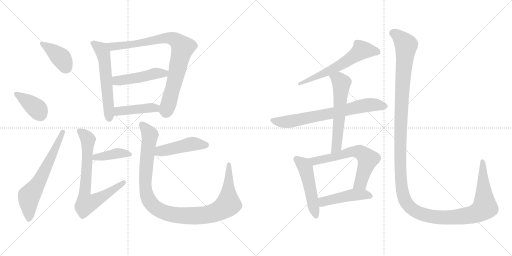
t = 0.00 s
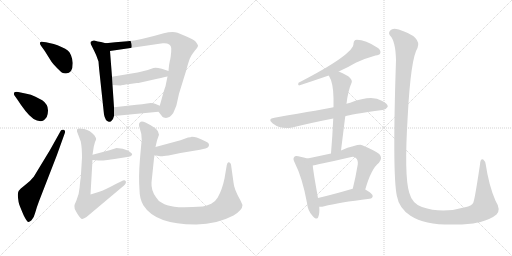
t = 2.76 s
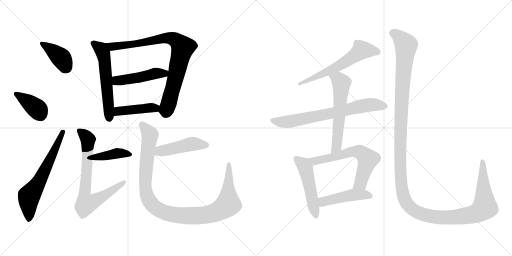
t = 5.52 s
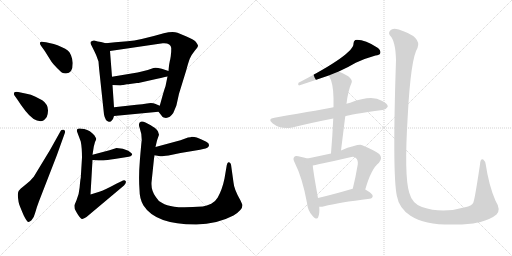
t = 8.27 s
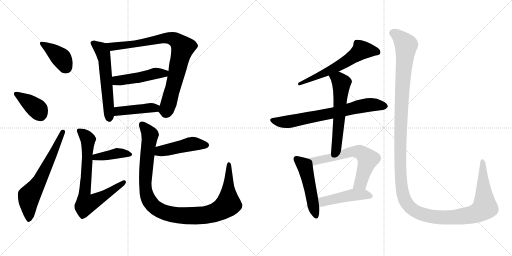
t = 11.03 s
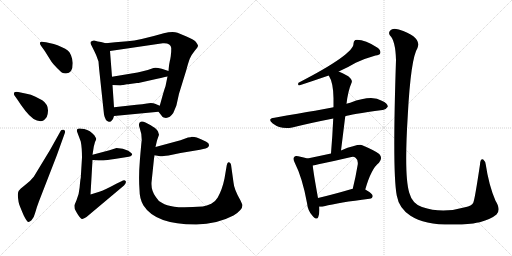
t = 13.79 s

The animated SVG that drew these frames (rendered in a browser with its animation timeline set to each time). Animation: 18 CSS @keyframes rules; one cycle of 13.79 s.

<svg version="1.1" viewBox="0 0 2048 1024" xmlns="http://www.w3.org/2000/svg">
  <g stroke="lightgray" stroke-dasharray="1,1" stroke-width="1" transform="scale(4, 4)">
    <line x1="0" y1="0" x2="256" y2="256"></line>
    <line x1="256" y1="0" x2="0" y2="256"></line>
    <line x1="128" y1="0" x2="128" y2="256"></line>
    <line x1="0" y1="128" x2="256" y2="128"></line>
    <line x1="256" y1="0" x2="512" y2="256"></line>
    <line x1="512" y1="0" x2="256" y2="256"></line>
    <line x1="384" y1="0" x2="384" y2="256"></line>
    <line x1="256" y1="128" x2="512" y2="128"></line>
  </g>
<g transform="scale(1, -1) translate(0, -850)">
   <style type="text/css">
    @keyframes keyframes0 {
      from {
       stroke: black;
       stroke-dashoffset: 397;
       stroke-width: 128;
       }
       56% {
       animation-timing-function: step-end;
       stroke: black;
       stroke-dashoffset: 0;
       stroke-width: 128;
       }
       to {
       stroke: black;
       stroke-width: 1024;
       }
       }
       #make-me-a-hanzi-animation-0 {
         animation: keyframes0 0.573079s both;
         animation-delay: 0.000000s;
         animation-timing-function: linear;
       }
    @keyframes keyframes1 {
      from {
       stroke: black;
       stroke-dashoffset: 384;
       stroke-width: 128;
       }
       56% {
       animation-timing-function: step-end;
       stroke: black;
       stroke-dashoffset: 0;
       stroke-width: 128;
       }
       to {
       stroke: black;
       stroke-width: 1024;
       }
       }
       #make-me-a-hanzi-animation-1 {
         animation: keyframes1 0.562500s both;
         animation-delay: 0.573079s;
         animation-timing-function: linear;
       }
    @keyframes keyframes2 {
      from {
       stroke: black;
       stroke-dashoffset: 639;
       stroke-width: 128;
       }
       68% {
       animation-timing-function: step-end;
       stroke: black;
       stroke-dashoffset: 0;
       stroke-width: 128;
       }
       to {
       stroke: black;
       stroke-width: 1024;
       }
       }
       #make-me-a-hanzi-animation-2 {
         animation: keyframes2 0.770020s both;
         animation-delay: 1.135579s;
         animation-timing-function: linear;
       }
    @keyframes keyframes3 {
      from {
       stroke: black;
       stroke-dashoffset: 578;
       stroke-width: 128;
       }
       65% {
       animation-timing-function: step-end;
       stroke: black;
       stroke-dashoffset: 0;
       stroke-width: 128;
       }
       to {
       stroke: black;
       stroke-width: 1024;
       }
       }
       #make-me-a-hanzi-animation-3 {
         animation: keyframes3 0.720378s both;
         animation-delay: 1.905599s;
         animation-timing-function: linear;
       }
    @keyframes keyframes4 {
      from {
       stroke: black;
       stroke-dashoffset: 852;
       stroke-width: 128;
       }
       73% {
       animation-timing-function: step-end;
       stroke: black;
       stroke-dashoffset: 0;
       stroke-width: 128;
       }
       to {
       stroke: black;
       stroke-width: 1024;
       }
       }
       #make-me-a-hanzi-animation-4 {
         animation: keyframes4 0.943359s both;
         animation-delay: 2.625977s;
         animation-timing-function: linear;
       }
    @keyframes keyframes5 {
      from {
       stroke: black;
       stroke-dashoffset: 474;
       stroke-width: 128;
       }
       61% {
       animation-timing-function: step-end;
       stroke: black;
       stroke-dashoffset: 0;
       stroke-width: 128;
       }
       to {
       stroke: black;
       stroke-width: 1024;
       }
       }
       #make-me-a-hanzi-animation-5 {
         animation: keyframes5 0.635742s both;
         animation-delay: 3.569336s;
         animation-timing-function: linear;
       }
    @keyframes keyframes6 {
      from {
       stroke: black;
       stroke-dashoffset: 431;
       stroke-width: 128;
       }
       58% {
       animation-timing-function: step-end;
       stroke: black;
       stroke-dashoffset: 0;
       stroke-width: 128;
       }
       to {
       stroke: black;
       stroke-width: 1024;
       }
       }
       #make-me-a-hanzi-animation-6 {
         animation: keyframes6 0.600749s both;
         animation-delay: 4.205078s;
         animation-timing-function: linear;
       }
    @keyframes keyframes7 {
      from {
       stroke: black;
       stroke-dashoffset: 404;
       stroke-width: 128;
       }
       57% {
       animation-timing-function: step-end;
       stroke: black;
       stroke-dashoffset: 0;
       stroke-width: 128;
       }
       to {
       stroke: black;
       stroke-width: 1024;
       }
       }
       #make-me-a-hanzi-animation-7 {
         animation: keyframes7 0.578776s both;
         animation-delay: 4.805827s;
         animation-timing-function: linear;
       }
    @keyframes keyframes8 {
      from {
       stroke: black;
       stroke-dashoffset: 740;
       stroke-width: 128;
       }
       71% {
       animation-timing-function: step-end;
       stroke: black;
       stroke-dashoffset: 0;
       stroke-width: 128;
       }
       to {
       stroke: black;
       stroke-width: 1024;
       }
       }
       #make-me-a-hanzi-animation-8 {
         animation: keyframes8 0.852214s both;
         animation-delay: 5.384603s;
         animation-timing-function: linear;
       }
    @keyframes keyframes9 {
      from {
       stroke: black;
       stroke-dashoffset: 461;
       stroke-width: 128;
       }
       60% {
       animation-timing-function: step-end;
       stroke: black;
       stroke-dashoffset: 0;
       stroke-width: 128;
       }
       to {
       stroke: black;
       stroke-width: 1024;
       }
       }
       #make-me-a-hanzi-animation-9 {
         animation: keyframes9 0.625163s both;
         animation-delay: 6.236817s;
         animation-timing-function: linear;
       }
    @keyframes keyframes10 {
      from {
       stroke: black;
       stroke-dashoffset: 1078;
       stroke-width: 128;
       }
       78% {
       animation-timing-function: step-end;
       stroke: black;
       stroke-dashoffset: 0;
       stroke-width: 128;
       }
       to {
       stroke: black;
       stroke-width: 1024;
       }
       }
       #make-me-a-hanzi-animation-10 {
         animation: keyframes10 1.127279s both;
         animation-delay: 6.861980s;
         animation-timing-function: linear;
       }
    @keyframes keyframes11 {
      from {
       stroke: black;
       stroke-dashoffset: 587;
       stroke-width: 128;
       }
       66% {
       animation-timing-function: step-end;
       stroke: black;
       stroke-dashoffset: 0;
       stroke-width: 128;
       }
       to {
       stroke: black;
       stroke-width: 1024;
       }
       }
       #make-me-a-hanzi-animation-11 {
         animation: keyframes11 0.727702s both;
         animation-delay: 7.989259s;
         animation-timing-function: linear;
       }
    @keyframes keyframes12 {
      from {
       stroke: black;
       stroke-dashoffset: 710;
       stroke-width: 128;
       }
       70% {
       animation-timing-function: step-end;
       stroke: black;
       stroke-dashoffset: 0;
       stroke-width: 128;
       }
       to {
       stroke: black;
       stroke-width: 1024;
       }
       }
       #make-me-a-hanzi-animation-12 {
         animation: keyframes12 0.827799s both;
         animation-delay: 8.716961s;
         animation-timing-function: linear;
       }
    @keyframes keyframes13 {
      from {
       stroke: black;
       stroke-dashoffset: 588;
       stroke-width: 128;
       }
       66% {
       animation-timing-function: step-end;
       stroke: black;
       stroke-dashoffset: 0;
       stroke-width: 128;
       }
       to {
       stroke: black;
       stroke-width: 1024;
       }
       }
       #make-me-a-hanzi-animation-13 {
         animation: keyframes13 0.728516s both;
         animation-delay: 9.544760s;
         animation-timing-function: linear;
       }
    @keyframes keyframes14 {
      from {
       stroke: black;
       stroke-dashoffset: 500;
       stroke-width: 128;
       }
       62% {
       animation-timing-function: step-end;
       stroke: black;
       stroke-dashoffset: 0;
       stroke-width: 128;
       }
       to {
       stroke: black;
       stroke-width: 1024;
       }
       }
       #make-me-a-hanzi-animation-14 {
         animation: keyframes14 0.656901s both;
         animation-delay: 10.273276s;
         animation-timing-function: linear;
       }
    @keyframes keyframes15 {
      from {
       stroke: black;
       stroke-dashoffset: 636;
       stroke-width: 128;
       }
       67% {
       animation-timing-function: step-end;
       stroke: black;
       stroke-dashoffset: 0;
       stroke-width: 128;
       }
       to {
       stroke: black;
       stroke-width: 1024;
       }
       }
       #make-me-a-hanzi-animation-15 {
         animation: keyframes15 0.767578s both;
         animation-delay: 10.930177s;
         animation-timing-function: linear;
       }
    @keyframes keyframes16 {
      from {
       stroke: black;
       stroke-dashoffset: 466;
       stroke-width: 128;
       }
       60% {
       animation-timing-function: step-end;
       stroke: black;
       stroke-dashoffset: 0;
       stroke-width: 128;
       }
       to {
       stroke: black;
       stroke-width: 1024;
       }
       }
       #make-me-a-hanzi-animation-16 {
         animation: keyframes16 0.629232s both;
         animation-delay: 11.697755s;
         animation-timing-function: linear;
       }
    @keyframes keyframes17 {
      from {
       stroke: black;
       stroke-dashoffset: 1487;
       stroke-width: 128;
       }
       83% {
       animation-timing-function: step-end;
       stroke: black;
       stroke-dashoffset: 0;
       stroke-width: 128;
       }
       to {
       stroke: black;
       stroke-width: 1024;
       }
       }
       #make-me-a-hanzi-animation-17 {
         animation: keyframes17 1.460124s both;
         animation-delay: 12.326987s;
         animation-timing-function: linear;
       }
</style>
<path d="M 291.0 598.0 Q 290.0 614.0 284.0 629.0 Q 278.0 644.0 271.0 648.0 Q 262.0 656.0 248.0 661.0 Q 229.0 671.0 215.0 674.0 L 184.0 681.0 Q 162.0 686.0 160.0 680.0 Q 158.0 674.0 164.0 667.0 L 179.0 646.0 L 206.0 603.0 Q 212.0 594.0 228.0 578.0 Q 244.0 562.0 249.0 559.0 Q 254.0 556.0 264.0 556.0 Q 291.0 556.0 291.0 598.0 Z" fill="lightgray"></path> 
<path d="M 68.0 454.0 Q 84.0 429.0 102.0 406.0 Q 134.0 365.0 162.0 365.0 Q 176.0 365.0 187.0 382.0 Q 203.0 426.0 169.0 449.0 L 142.0 463.0 Q 123.0 473.0 106.0 475.0 L 73.0 482.0 Q 61.0 484.0 57.0 480.0 Q 54.0 475.0 58.0 468.0 L 68.0 454.0 Z" fill="lightgray"></path> 
<path d="M 200.0 250.0 L 135.0 143.0 Q 122.0 126.0 100.5 110.0 Q 79.0 94.0 74.5 86.0 Q 70.0 78.0 72.0 59.5 Q 74.0 41.0 77.0 32.0 Q 80.0 23.0 95.0 -12.0 Q 107.0 -36.0 112.0 -37.5 Q 117.0 -39.0 126.0 -31.0 Q 135.0 -23.0 140.5 -2.0 Q 146.0 19.0 156.0 45.0 L 227.0 228.0 L 259.0 317.0 Q 263.0 328.0 255.0 331.0 Q 246.0 333.0 243.0 327.0 L 200.0 250.0 Z" fill="lightgray"></path> 
<path d="M 423.0 677.0 L 404.0 682.0 L 391.0 684.0 Q 384.0 686.0 377.0 688.0 Q 369.0 689.0 362.0 682.0 L 362.0 676.0 L 371.0 658.0 Q 383.0 634.0 386.0 626.0 L 394.0 604.0 L 396.0 579.0 L 416.0 392.0 Q 421.0 366.0 435.0 363.0 Q 443.0 361.0 447.0 368.0 Q 453.0 373.0 456.0 386.0 L 456.0 421.0 L 450.0 510.0 L 448.0 543.0 L 440.0 646.0 C 438.0 673.0 438.0 673.0 423.0 677.0 Z" fill="lightgray"></path> 
<path d="M 634.0 403.0 L 649.0 384.0 Q 649.0 382.0 655.0 380.0 Q 676.0 373.0 693.0 398.0 Q 705.0 426.0 706.0 430.0 L 716.0 475.0 L 745.0 569.0 Q 753.0 599.0 759.0 615.0 Q 765.0 630.0 779.0 647.0 Q 793.0 663.0 792.0 668.0 Q 791.0 672.0 783.0 683.0 Q 774.0 692.0 746.0 704.0 L 710.0 719.0 Q 690.0 725.0 655.0 717.0 Q 559.0 689.0 510.0 685.0 L 461.0 681.0 L 423.0 677.0 C 393.0 674.0 410.0 642.0 440.0 646.0 L 651.0 677.0 Q 683.0 679.0 685.0 658.0 Q 685.0 641.0 684.0 636.0 L 683.0 625.0 Q 682.0 620.0 681.0 613.0 Q 679.0 606.0 678.0 599.0 Q 676.0 592.0 674.0 566.0 L 670.0 544.0 L 662.0 505.0 Q 658.0 495.0 651.0 470.0 L 639.0 427.0 C 633.0 405.0 633.0 405.0 634.0 403.0 Z" fill="lightgray"></path> 
<path d="M 674.0 566.0 L 647.0 575.0 Q 622.0 582.0 614.0 578.0 L 591.0 570.0 L 563.0 563.0 Q 553.0 560.0 532.0 557.0 L 448.0 543.0 C 418.0 538.0 420.0 512.0 450.0 510.0 L 481.0 508.0 L 483.0 508.0 L 484.0 509.0 L 488.0 509.0 L 490.0 510.0 L 493.0 510.0 L 508.0 513.0 Q 516.0 513.0 519.0 514.0 L 548.0 518.0 Q 555.0 518.0 558.0 519.0 L 629.0 535.0 Q 661.0 542.0 670.0 544.0 C 699.0 550.0 702.0 557.0 674.0 566.0 Z" fill="lightgray"></path> 
<path d="M 456.0 386.0 L 634.0 403.0 C 664.0 406.0 667.0 415.0 639.0 427.0 L 620.0 435.0 Q 614.0 438.0 603.0 438.0 L 588.0 436.0 Q 570.0 432.0 546.0 431.0 L 456.0 421.0 C 426.0 418.0 426.0 383.0 456.0 386.0 Z" fill="lightgray"></path> 
<path d="M 370.0 210.0 L 394.0 208.0 L 414.0 208.0 Q 426.0 209.0 458.0 214.0 L 515.0 223.0 Q 523.0 224.0 528.0 230.0 Q 532.0 235.0 513.0 247.0 Q 493.0 258.0 466.0 258.0 L 438.0 249.0 L 370.0 231.0 C 341.0 223.0 340.0 212.0 370.0 210.0 Z" fill="lightgray"></path> 
<path d="M 323.0 284.0 Q 328.0 259.0 328.0 220.0 L 323.0 138.0 Q 321.0 130.0 318.5 100.5 Q 316.0 71.0 306.0 49.0 L 298.0 30.0 Q 297.0 27.0 299.0 14.0 Q 301.0 9.0 312.0 -9.0 Q 323.0 -27.0 329.5 -25.5 Q 336.0 -24.0 346.0 -18.0 L 496.0 108.0 Q 507.0 119.0 502.5 126.0 Q 498.0 133.0 486.0 125.0 L 465.0 115.0 Q 446.0 104.0 422.0 93.5 Q 398.0 83.0 394.0 82.0 L 362.0 72.0 L 370.0 210.0 L 370.0 231.0 L 375.0 263.0 L 380.0 282.0 Q 385.0 292.0 384.5 295.0 Q 384.0 298.0 378.0 308.0 Q 361.0 329.0 337.0 334.0 Q 313.0 339.0 310.0 334.0 Q 307.0 333.0 308.0 324.0 L 323.0 284.0 Z" fill="lightgray"></path> 
<path d="M 618.0 229.0 L 641.0 225.0 Q 647.0 224.0 674.0 228.0 L 722.0 238.0 L 800.0 251.0 Q 828.0 256.0 833.0 262.0 Q 842.0 275.0 825.0 283.0 L 804.0 293.0 L 787.0 300.0 Q 778.0 303.0 767.0 303.0 Q 764.0 300.0 752.0 300.0 L 722.0 289.0 L 622.0 262.0 C 593.0 254.0 588.0 234.0 618.0 229.0 Z" fill="lightgray"></path> 
<path d="M 622.0 262.0 L 628.0 288.0 L 636.0 311.0 L 632.0 324.0 Q 630.0 330.0 620.0 338.0 Q 606.0 347.0 603.0 349.0 Q 571.0 369.0 563.0 363.0 Q 551.0 358.0 559.0 337.0 Q 567.0 316.0 567.0 290.0 Q 565.0 276.0 559.5 209.5 Q 554.0 143.0 558.0 91.0 Q 558.0 54.0 574.0 28.0 Q 623.0 -49.0 786.0 -48.0 Q 867.0 -47.0 934.0 -12.0 Q 970.0 10.0 970.0 30.0 L 962.0 48.0 Q 936.0 93.0 934.0 120.0 L 924.0 192.0 Q 922.0 200.0 916.0 201.0 Q 910.0 204.0 907.0 189.0 L 898.0 136.0 Q 889.0 92.0 871.0 60.0 Q 864.0 47.0 845.0 35.0 Q 826.0 27.0 811.0 24.0 Q 729.0 19.0 697.0 23.5 Q 665.0 28.0 649.0 38.0 Q 632.0 46.0 624.0 61.0 Q 604.0 88.0 606.0 120.0 L 616.0 216.0 Q 618.0 228.0 618.0 229.0 L 622.0 262.0 Z" fill="lightgray"></path> 
<path d="M 1355.0 564.5 Q 1391.0 580.5 1423.0 599.5 Q 1465.0 618.5 1502.0 628.5 Q 1518.0 629.5 1521.0 637.5 Q 1525.0 647.5 1512.0 658.5 Q 1455.0 694.5 1421.0 690.5 Q 1414.0 686.5 1414.0 676.5 Q 1417.0 634.5 1194.0 519.5 Q 1190.0 510.5 1196.0 508.5 Q 1254.0 527.5 1315.0 548.5 L 1355.0 564.5 Z" fill="lightgray"></path> 
<path d="M 1381.0 385.5 Q 1400.0 392.5 1530.0 410.5 Q 1542.0 409.5 1551.0 423.5 Q 1552.0 436.5 1527.0 447.5 Q 1487.0 471.5 1401.0 439.5 Q 1392.0 438.5 1386.0 435.5 L 1334.0 421.5 Q 1304.0 415.5 1098.0 379.5 Q 1067.0 375.5 1091.0 356.5 Q 1124.0 331.5 1169.0 340.5 Q 1241.0 358.5 1333.0 376.5 L 1381.0 385.5 Z" fill="lightgray"></path> 
<path d="M 1364.0 248.5 Q 1373.0 320.5 1381.0 385.5 L 1386.0 435.5 Q 1392.0 487.5 1407.0 521.5 Q 1410.0 531.5 1393.0 545.5 Q 1371.0 558.5 1355.0 564.5 C 1327.0 576.5 1301.0 574.5 1315.0 548.5 Q 1333.0 520.5 1334.0 458.5 Q 1334.0 442.5 1334.0 421.5 L 1333.0 376.5 Q 1330.0 310.5 1324.0 236.5 C 1322.0 206.5 1360.0 218.5 1364.0 248.5 Z" fill="lightgray"></path> 
<path d="M 1230.0 216.5 Q 1218.0 220.5 1193.0 225.5 Q 1180.0 228.5 1177.0 222.5 Q 1170.0 216.5 1179.0 199.5 Q 1210.0 138.5 1228.0 38.5 Q 1231.0 8.5 1249.0 -11.5 Q 1268.0 -33.5 1273.0 -17.5 Q 1279.0 -2.5 1277.0 23.5 L 1272.0 58.5 Q 1253.0 163.5 1251.0 188.5 C 1249.0 210.5 1249.0 210.5 1230.0 216.5 Z" fill="lightgray"></path> 
<path d="M 1461.0 92.5 Q 1485.0 176.5 1516.0 199.5 Q 1532.0 218.5 1517.0 234.5 Q 1501.0 247.5 1449.0 269.5 Q 1434.0 275.5 1364.0 248.5 L 1324.0 236.5 Q 1278.0 226.5 1230.0 216.5 C 1201.0 210.5 1221.0 183.5 1251.0 188.5 Q 1261.0 189.5 1274.0 193.5 Q 1338.0 206.5 1401.0 221.5 Q 1417.0 225.5 1423.0 218.5 Q 1433.0 211.5 1431.0 192.5 Q 1422.0 138.5 1411.0 95.5 C 1404.0 66.5 1452.0 63.5 1461.0 92.5 Z" fill="lightgray"></path> 
<path d="M 1277.0 23.5 Q 1286.0 22.5 1297.0 25.5 Q 1354.0 40.5 1478.0 55.5 Q 1490.0 56.5 1491.0 66.5 Q 1491.0 75.5 1461.0 92.5 L 1411.0 95.5 Q 1408.0 95.5 1407.0 94.5 Q 1332.0 72.5 1272.0 58.5 C 1243.0 51.5 1247.0 24.5 1277.0 23.5 Z" fill="lightgray"></path> 
<path d="M 1986.0 -7.5 Q 2005.0 11.5 1982.0 47.5 Q 1955.0 110.5 1943.0 192.5 Q 1942.0 204.5 1933.0 212.5 Q 1921.0 216.5 1920.0 192.5 Q 1899.0 51.5 1893.0 39.5 Q 1887.0 26.5 1860.0 21.5 Q 1769.0 -5.5 1688.0 22.5 Q 1649.0 35.5 1637.0 79.5 Q 1616.0 146.5 1631.0 387.5 Q 1643.0 616.5 1670.0 658.5 Q 1688.0 703.5 1595.0 732.5 Q 1592.0 733.5 1590.0 733.5 Q 1569.0 737.5 1561.0 728.5 Q 1552.0 718.5 1560.0 708.5 Q 1582.0 687.5 1584.0 610.5 Q 1569.0 159.5 1587.0 68.5 Q 1596.0 17.5 1642.0 -12.5 Q 1717.0 -61.5 1893.0 -43.5 Q 1906.0 -40.5 1919.0 -38.5 Q 1965.0 -25.5 1986.0 -7.5 Z" fill="lightgray"></path> 
      <clipPath id="make-me-a-hanzi-clip-0">
      <path d="M 291.0 598.0 Q 290.0 614.0 284.0 629.0 Q 278.0 644.0 271.0 648.0 Q 262.0 656.0 248.0 661.0 Q 229.0 671.0 215.0 674.0 L 184.0 681.0 Q 162.0 686.0 160.0 680.0 Q 158.0 674.0 164.0 667.0 L 179.0 646.0 L 206.0 603.0 Q 212.0 594.0 228.0 578.0 Q 244.0 562.0 249.0 559.0 Q 254.0 556.0 264.0 556.0 Q 291.0 556.0 291.0 598.0 Z" fill="lightgray"></path>
      </clipPath>
      <path clip-path="url(#make-me-a-hanzi-clip-0)" d="M 167.0 675.0 L 243.0 620.0 L 265.0 578.0 " fill="none" id="make-me-a-hanzi-animation-0" stroke-dasharray="269 538" stroke-linecap="round"></path>

      <clipPath id="make-me-a-hanzi-clip-1">
      <path d="M 68.0 454.0 Q 84.0 429.0 102.0 406.0 Q 134.0 365.0 162.0 365.0 Q 176.0 365.0 187.0 382.0 Q 203.0 426.0 169.0 449.0 L 142.0 463.0 Q 123.0 473.0 106.0 475.0 L 73.0 482.0 Q 61.0 484.0 57.0 480.0 Q 54.0 475.0 58.0 468.0 L 68.0 454.0 Z" fill="lightgray"></path>
      </clipPath>
      <path clip-path="url(#make-me-a-hanzi-clip-1)" d="M 63.0 474.0 L 144.0 418.0 L 160.0 393.0 " fill="none" id="make-me-a-hanzi-animation-1" stroke-dasharray="256 512" stroke-linecap="round"></path>

      <clipPath id="make-me-a-hanzi-clip-2">
      <path d="M 200.0 250.0 L 135.0 143.0 Q 122.0 126.0 100.5 110.0 Q 79.0 94.0 74.5 86.0 Q 70.0 78.0 72.0 59.5 Q 74.0 41.0 77.0 32.0 Q 80.0 23.0 95.0 -12.0 Q 107.0 -36.0 112.0 -37.5 Q 117.0 -39.0 126.0 -31.0 Q 135.0 -23.0 140.5 -2.0 Q 146.0 19.0 156.0 45.0 L 227.0 228.0 L 259.0 317.0 Q 263.0 328.0 255.0 331.0 Q 246.0 333.0 243.0 327.0 L 200.0 250.0 Z" fill="lightgray"></path>
      </clipPath>
      <path clip-path="url(#make-me-a-hanzi-clip-2)" d="M 116.0 -27.0 L 116.0 66.0 L 161.0 132.0 L 251.0 322.0 " fill="none" id="make-me-a-hanzi-animation-2" stroke-dasharray="511 1022" stroke-linecap="round"></path>

      <clipPath id="make-me-a-hanzi-clip-3">
      <path d="M 423.0 677.0 L 404.0 682.0 L 391.0 684.0 Q 384.0 686.0 377.0 688.0 Q 369.0 689.0 362.0 682.0 L 362.0 676.0 L 371.0 658.0 Q 383.0 634.0 386.0 626.0 L 394.0 604.0 L 396.0 579.0 L 416.0 392.0 Q 421.0 366.0 435.0 363.0 Q 443.0 361.0 447.0 368.0 Q 453.0 373.0 456.0 386.0 L 456.0 421.0 L 450.0 510.0 L 448.0 543.0 L 440.0 646.0 C 438.0 673.0 438.0 673.0 423.0 677.0 Z" fill="lightgray"></path>
      </clipPath>
      <path clip-path="url(#make-me-a-hanzi-clip-3)" d="M 371.0 679.0 L 404.0 653.0 L 413.0 636.0 L 437.0 376.0 " fill="none" id="make-me-a-hanzi-animation-3" stroke-dasharray="450 900" stroke-linecap="round"></path>

      <clipPath id="make-me-a-hanzi-clip-4">
      <path d="M 634.0 403.0 L 649.0 384.0 Q 649.0 382.0 655.0 380.0 Q 676.0 373.0 693.0 398.0 Q 705.0 426.0 706.0 430.0 L 716.0 475.0 L 745.0 569.0 Q 753.0 599.0 759.0 615.0 Q 765.0 630.0 779.0 647.0 Q 793.0 663.0 792.0 668.0 Q 791.0 672.0 783.0 683.0 Q 774.0 692.0 746.0 704.0 L 710.0 719.0 Q 690.0 725.0 655.0 717.0 Q 559.0 689.0 510.0 685.0 L 461.0 681.0 L 423.0 677.0 C 393.0 674.0 410.0 642.0 440.0 646.0 L 651.0 677.0 Q 683.0 679.0 685.0 658.0 Q 685.0 641.0 684.0 636.0 L 683.0 625.0 Q 682.0 620.0 681.0 613.0 Q 679.0 606.0 678.0 599.0 Q 676.0 592.0 674.0 566.0 L 670.0 544.0 L 662.0 505.0 Q 658.0 495.0 651.0 470.0 L 639.0 427.0 C 633.0 405.0 633.0 405.0 634.0 403.0 Z" fill="lightgray"></path>
      </clipPath>
      <path clip-path="url(#make-me-a-hanzi-clip-4)" d="M 430.0 674.0 L 449.0 663.0 L 460.0 664.0 L 667.0 698.0 L 699.0 692.0 L 724.0 669.0 L 730.0 654.0 L 677.0 444.0 L 666.0 411.0 L 648.0 406.0 " fill="none" id="make-me-a-hanzi-animation-4" stroke-dasharray="724 1448" stroke-linecap="round"></path>

      <clipPath id="make-me-a-hanzi-clip-5">
      <path d="M 674.0 566.0 L 647.0 575.0 Q 622.0 582.0 614.0 578.0 L 591.0 570.0 L 563.0 563.0 Q 553.0 560.0 532.0 557.0 L 448.0 543.0 C 418.0 538.0 420.0 512.0 450.0 510.0 L 481.0 508.0 L 483.0 508.0 L 484.0 509.0 L 488.0 509.0 L 490.0 510.0 L 493.0 510.0 L 508.0 513.0 Q 516.0 513.0 519.0 514.0 L 548.0 518.0 Q 555.0 518.0 558.0 519.0 L 629.0 535.0 Q 661.0 542.0 670.0 544.0 C 699.0 550.0 702.0 557.0 674.0 566.0 Z" fill="lightgray"></path>
      </clipPath>
      <path clip-path="url(#make-me-a-hanzi-clip-5)" d="M 456.0 538.0 L 466.0 528.0 L 497.0 530.0 L 622.0 557.0 L 657.0 556.0 L 665.0 562.0 " fill="none" id="make-me-a-hanzi-animation-5" stroke-dasharray="346 692" stroke-linecap="round"></path>

      <clipPath id="make-me-a-hanzi-clip-6">
      <path d="M 456.0 386.0 L 634.0 403.0 C 664.0 406.0 667.0 415.0 639.0 427.0 L 620.0 435.0 Q 614.0 438.0 603.0 438.0 L 588.0 436.0 Q 570.0 432.0 546.0 431.0 L 456.0 421.0 C 426.0 418.0 426.0 383.0 456.0 386.0 Z" fill="lightgray"></path>
      </clipPath>
      <path clip-path="url(#make-me-a-hanzi-clip-6)" d="M 463.0 392.0 L 471.0 404.0 L 631.0 422.0 " fill="none" id="make-me-a-hanzi-animation-6" stroke-dasharray="303 606" stroke-linecap="round"></path>

      <clipPath id="make-me-a-hanzi-clip-7">
      <path d="M 370.0 210.0 L 394.0 208.0 L 414.0 208.0 Q 426.0 209.0 458.0 214.0 L 515.0 223.0 Q 523.0 224.0 528.0 230.0 Q 532.0 235.0 513.0 247.0 Q 493.0 258.0 466.0 258.0 L 438.0 249.0 L 370.0 231.0 C 341.0 223.0 340.0 212.0 370.0 210.0 Z" fill="lightgray"></path>
      </clipPath>
      <path clip-path="url(#make-me-a-hanzi-clip-7)" d="M 376.0 215.0 L 383.0 222.0 L 473.0 238.0 L 519.0 231.0 " fill="none" id="make-me-a-hanzi-animation-7" stroke-dasharray="276 552" stroke-linecap="round"></path>

      <clipPath id="make-me-a-hanzi-clip-8">
      <path d="M 323.0 284.0 Q 328.0 259.0 328.0 220.0 L 323.0 138.0 Q 321.0 130.0 318.5 100.5 Q 316.0 71.0 306.0 49.0 L 298.0 30.0 Q 297.0 27.0 299.0 14.0 Q 301.0 9.0 312.0 -9.0 Q 323.0 -27.0 329.5 -25.5 Q 336.0 -24.0 346.0 -18.0 L 496.0 108.0 Q 507.0 119.0 502.5 126.0 Q 498.0 133.0 486.0 125.0 L 465.0 115.0 Q 446.0 104.0 422.0 93.5 Q 398.0 83.0 394.0 82.0 L 362.0 72.0 L 370.0 210.0 L 370.0 231.0 L 375.0 263.0 L 380.0 282.0 Q 385.0 292.0 384.5 295.0 Q 384.0 298.0 378.0 308.0 Q 361.0 329.0 337.0 334.0 Q 313.0 339.0 310.0 334.0 Q 307.0 333.0 308.0 324.0 L 323.0 284.0 Z" fill="lightgray"></path>
      </clipPath>
      <path clip-path="url(#make-me-a-hanzi-clip-8)" d="M 316.0 328.0 L 352.0 293.0 L 338.0 75.0 L 345.0 35.0 L 393.0 54.0 L 496.0 121.0 " fill="none" id="make-me-a-hanzi-animation-8" stroke-dasharray="612 1224" stroke-linecap="round"></path>

      <clipPath id="make-me-a-hanzi-clip-9">
      <path d="M 618.0 229.0 L 641.0 225.0 Q 647.0 224.0 674.0 228.0 L 722.0 238.0 L 800.0 251.0 Q 828.0 256.0 833.0 262.0 Q 842.0 275.0 825.0 283.0 L 804.0 293.0 L 787.0 300.0 Q 778.0 303.0 767.0 303.0 Q 764.0 300.0 752.0 300.0 L 722.0 289.0 L 622.0 262.0 C 593.0 254.0 588.0 234.0 618.0 229.0 Z" fill="lightgray"></path>
      </clipPath>
      <path clip-path="url(#make-me-a-hanzi-clip-9)" d="M 625.0 234.0 L 641.0 246.0 L 754.0 272.0 L 823.0 270.0 " fill="none" id="make-me-a-hanzi-animation-9" stroke-dasharray="333 666" stroke-linecap="round"></path>

      <clipPath id="make-me-a-hanzi-clip-10">
      <path d="M 622.0 262.0 L 628.0 288.0 L 636.0 311.0 L 632.0 324.0 Q 630.0 330.0 620.0 338.0 Q 606.0 347.0 603.0 349.0 Q 571.0 369.0 563.0 363.0 Q 551.0 358.0 559.0 337.0 Q 567.0 316.0 567.0 290.0 Q 565.0 276.0 559.5 209.5 Q 554.0 143.0 558.0 91.0 Q 558.0 54.0 574.0 28.0 Q 623.0 -49.0 786.0 -48.0 Q 867.0 -47.0 934.0 -12.0 Q 970.0 10.0 970.0 30.0 L 962.0 48.0 Q 936.0 93.0 934.0 120.0 L 924.0 192.0 Q 922.0 200.0 916.0 201.0 Q 910.0 204.0 907.0 189.0 L 898.0 136.0 Q 889.0 92.0 871.0 60.0 Q 864.0 47.0 845.0 35.0 Q 826.0 27.0 811.0 24.0 Q 729.0 19.0 697.0 23.5 Q 665.0 28.0 649.0 38.0 Q 632.0 46.0 624.0 61.0 Q 604.0 88.0 606.0 120.0 L 616.0 216.0 Q 618.0 228.0 618.0 229.0 L 622.0 262.0 Z" fill="lightgray"></path>
      </clipPath>
      <path clip-path="url(#make-me-a-hanzi-clip-10)" d="M 569.0 351.0 L 600.0 311.0 L 581.0 125.0 L 587.0 72.0 L 607.0 33.0 L 653.0 3.0 L 721.0 -12.0 L 793.0 -13.0 L 861.0 0.0 L 896.0 19.0 L 914.0 34.0 L 915.0 192.0 " fill="none" id="make-me-a-hanzi-animation-10" stroke-dasharray="950 1900" stroke-linecap="round"></path>

      <clipPath id="make-me-a-hanzi-clip-11">
      <path d="M 1355.0 564.5 Q 1391.0 580.5 1423.0 599.5 Q 1465.0 618.5 1502.0 628.5 Q 1518.0 629.5 1521.0 637.5 Q 1525.0 647.5 1512.0 658.5 Q 1455.0 694.5 1421.0 690.5 Q 1414.0 686.5 1414.0 676.5 Q 1417.0 634.5 1194.0 519.5 Q 1190.0 510.5 1196.0 508.5 Q 1254.0 527.5 1315.0 548.5 L 1355.0 564.5 Z" fill="lightgray"></path>
      </clipPath>
      <path clip-path="url(#make-me-a-hanzi-clip-11)" d="M 1510.0 642.5 L 1449.0 650.5 L 1354.0 585.5 L 1245.0 533.5 L 1233.0 535.5 L 1216.0 522.5 " fill="none" id="make-me-a-hanzi-animation-11" stroke-dasharray="459 918" stroke-linecap="round"></path>

      <clipPath id="make-me-a-hanzi-clip-12">
      <path d="M 1381.0 385.5 Q 1400.0 392.5 1530.0 410.5 Q 1542.0 409.5 1551.0 423.5 Q 1552.0 436.5 1527.0 447.5 Q 1487.0 471.5 1401.0 439.5 Q 1392.0 438.5 1386.0 435.5 L 1334.0 421.5 Q 1304.0 415.5 1098.0 379.5 Q 1067.0 375.5 1091.0 356.5 Q 1124.0 331.5 1169.0 340.5 Q 1241.0 358.5 1333.0 376.5 L 1381.0 385.5 Z" fill="lightgray"></path>
      </clipPath>
      <path clip-path="url(#make-me-a-hanzi-clip-12)" d="M 1093.0 368.5 L 1157.0 363.5 L 1483.0 431.5 L 1539.0 424.5 " fill="none" id="make-me-a-hanzi-animation-12" stroke-dasharray="582 1164" stroke-linecap="round"></path>

      <clipPath id="make-me-a-hanzi-clip-13">
      <path d="M 1364.0 248.5 Q 1373.0 320.5 1381.0 385.5 L 1386.0 435.5 Q 1392.0 487.5 1407.0 521.5 Q 1410.0 531.5 1393.0 545.5 Q 1371.0 558.5 1355.0 564.5 C 1327.0 576.5 1301.0 574.5 1315.0 548.5 Q 1333.0 520.5 1334.0 458.5 Q 1334.0 442.5 1334.0 421.5 L 1333.0 376.5 Q 1330.0 310.5 1324.0 236.5 C 1322.0 206.5 1360.0 218.5 1364.0 248.5 Z" fill="lightgray"></path>
      </clipPath>
      <path clip-path="url(#make-me-a-hanzi-clip-13)" d="M 1324.0 546.5 L 1355.0 531.5 L 1366.0 514.5 L 1346.0 263.5 L 1329.0 244.5 " fill="none" id="make-me-a-hanzi-animation-13" stroke-dasharray="460 920" stroke-linecap="round"></path>

      <clipPath id="make-me-a-hanzi-clip-14">
      <path d="M 1230.0 216.5 Q 1218.0 220.5 1193.0 225.5 Q 1180.0 228.5 1177.0 222.5 Q 1170.0 216.5 1179.0 199.5 Q 1210.0 138.5 1228.0 38.5 Q 1231.0 8.5 1249.0 -11.5 Q 1268.0 -33.5 1273.0 -17.5 Q 1279.0 -2.5 1277.0 23.5 L 1272.0 58.5 Q 1253.0 163.5 1251.0 188.5 C 1249.0 210.5 1249.0 210.5 1230.0 216.5 Z" fill="lightgray"></path>
      </clipPath>
      <path clip-path="url(#make-me-a-hanzi-clip-14)" d="M 1187.0 214.5 L 1222.0 177.5 L 1262.0 -11.5 " fill="none" id="make-me-a-hanzi-animation-14" stroke-dasharray="372 744" stroke-linecap="round"></path>

      <clipPath id="make-me-a-hanzi-clip-15">
      <path d="M 1461.0 92.5 Q 1485.0 176.5 1516.0 199.5 Q 1532.0 218.5 1517.0 234.5 Q 1501.0 247.5 1449.0 269.5 Q 1434.0 275.5 1364.0 248.5 L 1324.0 236.5 Q 1278.0 226.5 1230.0 216.5 C 1201.0 210.5 1221.0 183.5 1251.0 188.5 Q 1261.0 189.5 1274.0 193.5 Q 1338.0 206.5 1401.0 221.5 Q 1417.0 225.5 1423.0 218.5 Q 1433.0 211.5 1431.0 192.5 Q 1422.0 138.5 1411.0 95.5 C 1404.0 66.5 1452.0 63.5 1461.0 92.5 Z" fill="lightgray"></path>
      </clipPath>
      <path clip-path="url(#make-me-a-hanzi-clip-15)" d="M 1237.0 214.5 L 1258.0 206.5 L 1401.0 242.5 L 1447.0 238.5 L 1471.0 213.5 L 1442.0 118.5 L 1418.0 100.5 " fill="none" id="make-me-a-hanzi-animation-15" stroke-dasharray="508 1016" stroke-linecap="round"></path>

      <clipPath id="make-me-a-hanzi-clip-16">
      <path d="M 1277.0 23.5 Q 1286.0 22.5 1297.0 25.5 Q 1354.0 40.5 1478.0 55.5 Q 1490.0 56.5 1491.0 66.5 Q 1491.0 75.5 1461.0 92.5 L 1411.0 95.5 Q 1408.0 95.5 1407.0 94.5 Q 1332.0 72.5 1272.0 58.5 C 1243.0 51.5 1247.0 24.5 1277.0 23.5 Z" fill="lightgray"></path>
      </clipPath>
      <path clip-path="url(#make-me-a-hanzi-clip-16)" d="M 1282.0 30.5 L 1297.0 45.5 L 1415.0 71.5 L 1454.0 73.5 L 1482.0 66.5 " fill="none" id="make-me-a-hanzi-animation-16" stroke-dasharray="338 676" stroke-linecap="round"></path>

      <clipPath id="make-me-a-hanzi-clip-17">
      <path d="M 1986.0 -7.5 Q 2005.0 11.5 1982.0 47.5 Q 1955.0 110.5 1943.0 192.5 Q 1942.0 204.5 1933.0 212.5 Q 1921.0 216.5 1920.0 192.5 Q 1899.0 51.5 1893.0 39.5 Q 1887.0 26.5 1860.0 21.5 Q 1769.0 -5.5 1688.0 22.5 Q 1649.0 35.5 1637.0 79.5 Q 1616.0 146.5 1631.0 387.5 Q 1643.0 616.5 1670.0 658.5 Q 1688.0 703.5 1595.0 732.5 Q 1592.0 733.5 1590.0 733.5 Q 1569.0 737.5 1561.0 728.5 Q 1552.0 718.5 1560.0 708.5 Q 1582.0 687.5 1584.0 610.5 Q 1569.0 159.5 1587.0 68.5 Q 1596.0 17.5 1642.0 -12.5 Q 1717.0 -61.5 1893.0 -43.5 Q 1906.0 -40.5 1919.0 -38.5 Q 1965.0 -25.5 1986.0 -7.5 Z" fill="lightgray"></path>
      </clipPath>
      <path clip-path="url(#make-me-a-hanzi-clip-17)" d="M 1570.0 718.5 L 1598.0 703.5 L 1624.0 669.5 L 1610.0 520.5 L 1600.0 241.5 L 1608.0 93.5 L 1627.0 37.5 L 1660.0 6.5 L 1725.0 -15.5 L 1820.0 -18.5 L 1879.0 -10.5 L 1916.0 2.5 L 1939.0 24.5 L 1933.0 165.5 L 1928.0 177.5 L 1931.0 203.5 " fill="none" id="make-me-a-hanzi-animation-17" stroke-dasharray="1359 2718" stroke-linecap="round"></path>

</g>
</svg>
